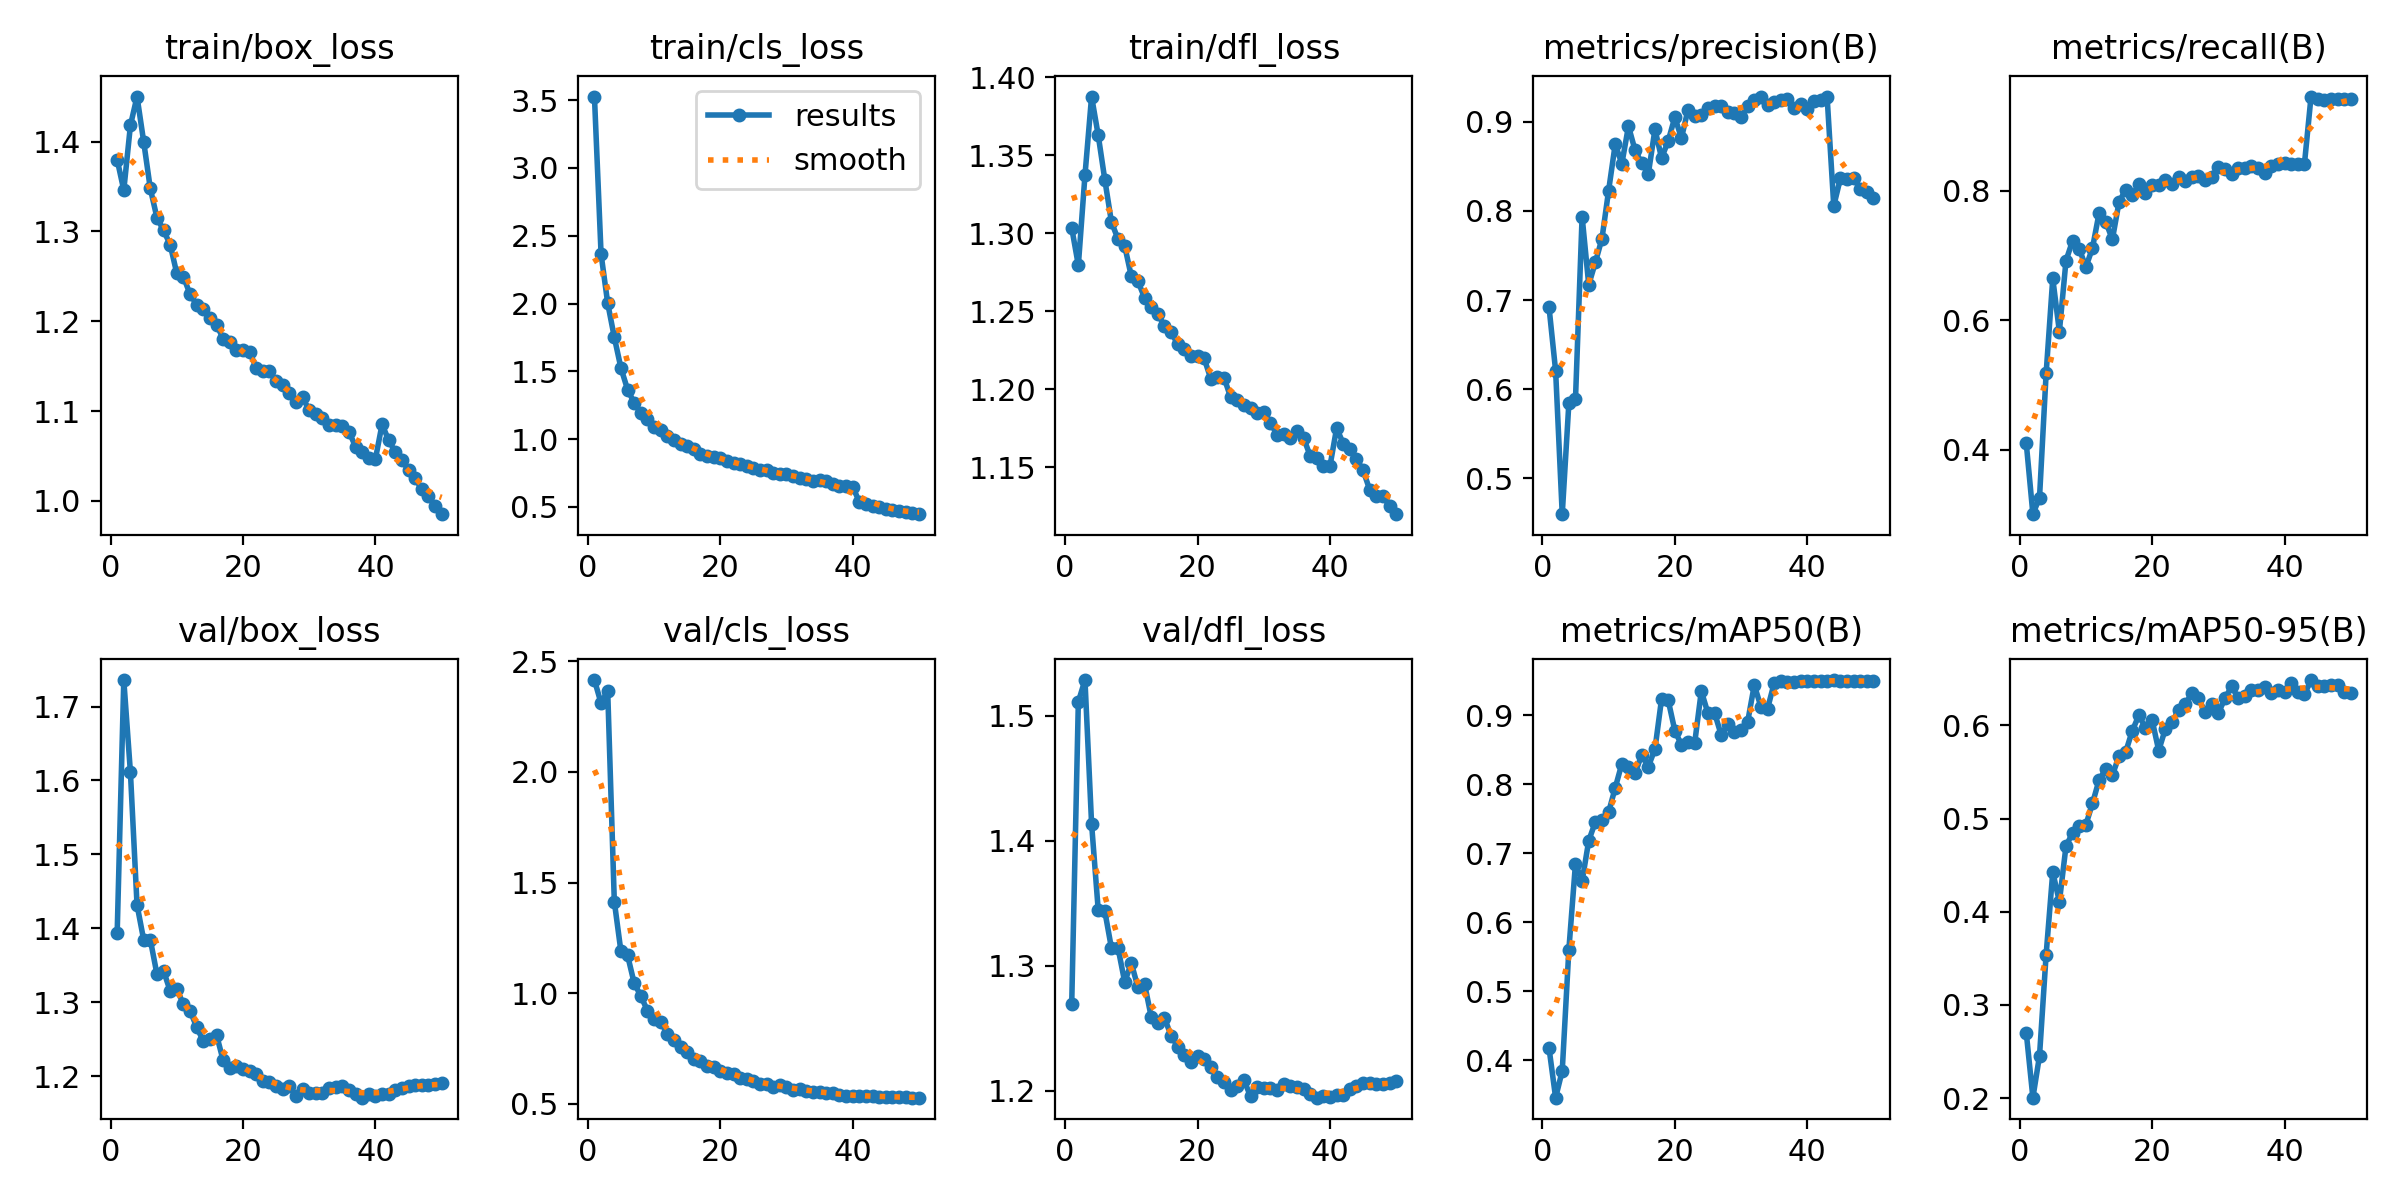

The file beside this chart, header and first rows:
epoch, train/box_loss, train/cls_loss, train/dfl_loss, metrics/precision(B), metrics/recall(B), metrics/mAP50(B), metrics/mAP50-95(B), val/box_loss, val/cls_loss, val/dfl_loss, lr/pg0, lr/pg1, lr/pg2
1, 1.38, 3.527, 1.303, 0.6923, 0.4096, 0.4179, 0.2702, 1.393, 2.415, 1.27, 0.003331, 0.003331, 0.003331
2, 1.346, 2.366, 1.279, 0.6206, 0.3002, 0.3457, 0.2005, 1.736, 2.311, 1.511, 0.006532, 0.006532, 0.006532
3, 1.418, 2.003, 1.337, 0.4598, 0.3257, 0.3846, 0.2455, 1.611, 2.368, 1.528, 0.009601, 0.009601, 0.009601
4, 1.45, 1.751, 1.388, 0.5843, 0.5178, 0.5601, 0.3541, 1.432, 1.415, 1.413, 0.009406, 0.009406, 0.009406
5, 1.4, 1.524, 1.363, 0.5888, 0.6643, 0.6849, 0.4426, 1.385, 1.189, 1.345, 0.009406, 0.009406, 0.009406
6, 1.348, 1.365, 1.334, 0.7936, 0.5823, 0.6593, 0.4107, 1.385, 1.172, 1.344, 0.009208, 0.009208, 0.009208
7, 1.315, 1.267, 1.307, 0.7171, 0.692, 0.7179, 0.4705, 1.338, 1.046, 1.314, 0.00901, 0.00901, 0.00901
8, 1.301, 1.192, 1.296, 0.7421, 0.7227, 0.7451, 0.4847, 1.342, 0.9881, 1.314, 0.008812, 0.008812, 0.008812
9, 1.285, 1.15, 1.292, 0.7689, 0.7105, 0.7473, 0.4925, 1.315, 0.9217, 1.287, 0.008614, 0.008614, 0.008614
10, 1.253, 1.088, 1.272, 0.8226, 0.6819, 0.7593, 0.4934, 1.318, 0.8839, 1.302, 0.008416, 0.008416, 0.008416
11, 1.25, 1.065, 1.269, 0.8747, 0.7115, 0.7945, 0.5163, 1.297, 0.8715, 1.283, 0.008218, 0.008218, 0.008218
12, 1.23, 1.021, 1.258, 0.8529, 0.7657, 0.8295, 0.5416, 1.289, 0.8164, 1.286, 0.00802, 0.00802, 0.00802
13, 1.218, 0.9913, 1.252, 0.8949, 0.752, 0.8246, 0.5529, 1.266, 0.79, 1.259, 0.007822, 0.007822, 0.007822
14, 1.214, 0.9598, 1.248, 0.8679, 0.7246, 0.8154, 0.5466, 1.248, 0.7551, 1.255, 0.007624, 0.007624, 0.007624
15, 1.203, 0.9467, 1.24, 0.8534, 0.782, 0.8427, 0.5669, 1.251, 0.7345, 1.258, 0.007426, 0.007426, 0.007426
16, 1.196, 0.9294, 1.237, 0.8416, 0.8017, 0.8255, 0.5712, 1.256, 0.7042, 1.244, 0.007228, 0.007228, 0.007228
17, 1.181, 0.8933, 1.229, 0.8913, 0.7931, 0.8506, 0.5941, 1.221, 0.6936, 1.236, 0.00703, 0.00703, 0.00703
18, 1.177, 0.8736, 1.226, 0.8592, 0.8097, 0.9235, 0.6108, 1.211, 0.6731, 1.228, 0.006832, 0.006832, 0.006832
19, 1.168, 0.8701, 1.221, 0.8783, 0.7958, 0.9214, 0.5973, 1.213, 0.6652, 1.223, 0.006634, 0.006634, 0.006634
20, 1.168, 0.8585, 1.221, 0.905, 0.8092, 0.8775, 0.6058, 1.21, 0.6503, 1.228, 0.006436, 0.006436, 0.006436
21, 1.166, 0.8406, 1.22, 0.8817, 0.8087, 0.8567, 0.573, 1.206, 0.6414, 1.225, 0.006238, 0.006238, 0.006238
22, 1.148, 0.8218, 1.207, 0.9136, 0.8159, 0.8603, 0.5962, 1.203, 0.6361, 1.219, 0.00604, 0.00604, 0.00604
23, 1.145, 0.8158, 1.208, 0.9063, 0.8109, 0.8595, 0.6036, 1.193, 0.6161, 1.211, 0.005842, 0.005842, 0.005842
24, 1.144, 0.8027, 1.207, 0.907, 0.8206, 0.9348, 0.6164, 1.192, 0.6132, 1.207, 0.005644, 0.005644, 0.005644
25, 1.134, 0.7895, 1.195, 0.9148, 0.8148, 0.9026, 0.6228, 1.187, 0.6015, 1.201, 0.005446, 0.005446, 0.005446
26, 1.129, 0.7682, 1.193, 0.9174, 0.8208, 0.9032, 0.6343, 1.183, 0.5921, 1.204, 0.005248, 0.005248, 0.005248
27, 1.12, 0.7697, 1.19, 0.9171, 0.822, 0.8713, 0.6291, 1.187, 0.5905, 1.209, 0.00505, 0.00505, 0.00505
28, 1.11, 0.7519, 1.188, 0.9114, 0.8165, 0.8875, 0.6146, 1.173, 0.5779, 1.196, 0.004852, 0.004852, 0.004852
29, 1.115, 0.7446, 1.185, 0.9094, 0.8211, 0.8753, 0.6225, 1.182, 0.5852, 1.203, 0.004654, 0.004654, 0.004654
30, 1.101, 0.7434, 1.185, 0.9051, 0.8368, 0.8787, 0.6131, 1.177, 0.5765, 1.202, 0.004456, 0.004456, 0.004456
31, 1.097, 0.7284, 1.179, 0.9178, 0.8332, 0.8904, 0.6289, 1.177, 0.5636, 1.202, 0.004258, 0.004258, 0.004258
32, 1.093, 0.712, 1.171, 0.9246, 0.8259, 0.9434, 0.6418, 1.177, 0.5685, 1.201, 0.00406, 0.00406, 0.00406
33, 1.084, 0.708, 1.171, 0.9282, 0.8344, 0.9121, 0.6298, 1.184, 0.559, 1.206, 0.003862, 0.003862, 0.003862
34, 1.084, 0.694, 1.169, 0.9184, 0.8356, 0.9092, 0.631, 1.185, 0.5555, 1.204, 0.003664, 0.003664, 0.003664
35, 1.083, 0.6945, 1.173, 0.9217, 0.8375, 0.9461, 0.6385, 1.187, 0.5558, 1.203, 0.003466, 0.003466, 0.003466
36, 1.077, 0.6891, 1.169, 0.9243, 0.8346, 0.9486, 0.6375, 1.182, 0.5514, 1.202, 0.003268, 0.003268, 0.003268
37, 1.06, 0.6696, 1.157, 0.9251, 0.8278, 0.9478, 0.6417, 1.175, 0.549, 1.198, 0.00307, 0.00307, 0.00307
38, 1.054, 0.6547, 1.156, 0.915, 0.8381, 0.9486, 0.6349, 1.171, 0.5418, 1.195, 0.002872, 0.002872, 0.002872
39, 1.047, 0.6536, 1.151, 0.9201, 0.8414, 0.9491, 0.638, 1.175, 0.5381, 1.196, 0.002674, 0.002674, 0.002674
40, 1.047, 0.6466, 1.151, 0.9147, 0.8423, 0.9496, 0.6362, 1.174, 0.5351, 1.195, 0.002476, 0.002476, 0.002476
41, 1.085, 0.5367, 1.175, 0.9228, 0.8409, 0.9498, 0.6454, 1.175, 0.5358, 1.197, 0.002278, 0.002278, 0.002278
42, 1.067, 0.5234, 1.165, 0.9249, 0.8409, 0.9494, 0.6363, 1.175, 0.5364, 1.197, 0.00208, 0.00208, 0.00208
43, 1.054, 0.5082, 1.162, 0.9273, 0.8409, 0.95, 0.6333, 1.182, 0.536, 1.202, 0.001882, 0.001882, 0.001882
44, 1.046, 0.5001, 1.155, 0.8056, 0.9454, 0.9507, 0.6487, 1.184, 0.5336, 1.204, 0.001684, 0.001684, 0.001684
45, 1.034, 0.485, 1.148, 0.8363, 0.9412, 0.9495, 0.6425, 1.187, 0.5333, 1.206, 0.001486, 0.001486, 0.001486
46, 1.025, 0.4776, 1.135, 0.8354, 0.9404, 0.9493, 0.6426, 1.188, 0.5321, 1.206, 0.001288, 0.001288, 0.001288
47, 1.013, 0.4676, 1.131, 0.8368, 0.941, 0.9495, 0.6433, 1.188, 0.5311, 1.206, 0.00109, 0.00109, 0.00109
48, 1.005, 0.4588, 1.131, 0.8245, 0.941, 0.9493, 0.6431, 1.189, 0.5293, 1.206, 0.000892, 0.000892, 0.000892
49, 0.9938, 0.4531, 1.125, 0.821, 0.9421, 0.9489, 0.6355, 1.19, 0.529, 1.207, 0.000694, 0.000694, 0.000694
50, 0.9852, 0.4456, 1.12, 0.8141, 0.9422, 0.9489, 0.6344, 1.19, 0.5283, 1.208, 0.000496, 0.000496, 0.000496
